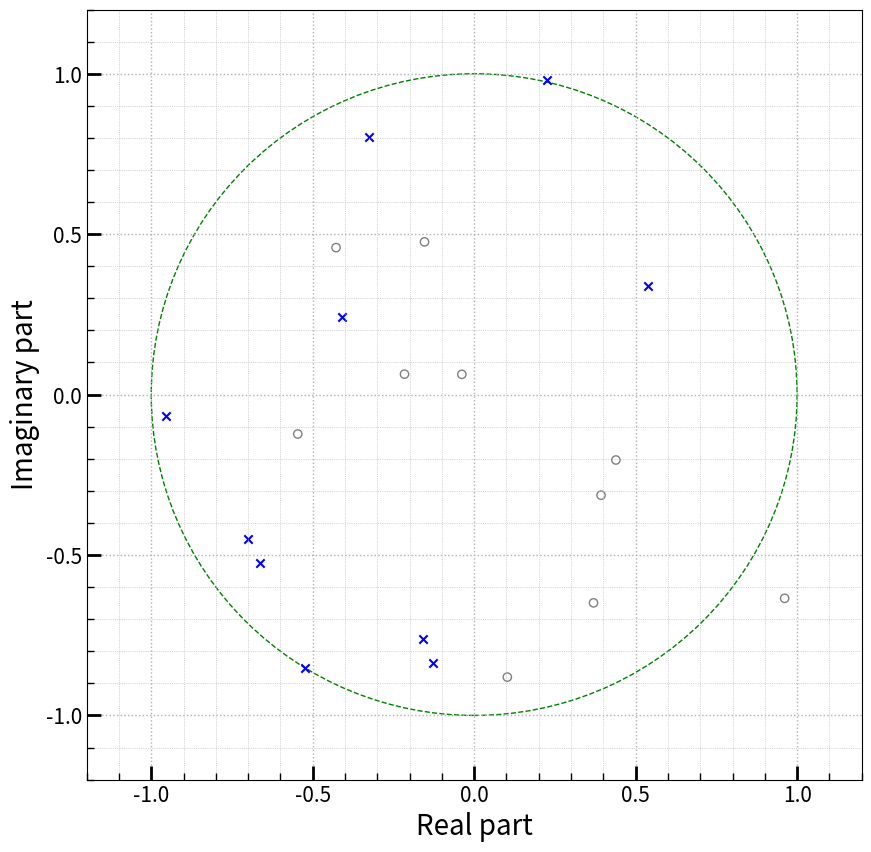

Source code (Python):
# -*- coding: utf-8 -*-
'''
@File    :   plt_style.py
@Time    :   2023/05/09 
[redacted]
@Version :   1.0
@Email   :   [email redacted]
@Desc    :   None
'''

import numpy             as     np

import pandas            as     pd

import matplotlib.pyplot as     plt

import matplotlib.ticker as     ticker

from   matplotlib.patches import Circle


# ----------------------------------------------------------------------
# >>> Plot eigen values around a unit circle                     (Nr.)
# ----------------------------------------------------------------------
#
# [redacted]
#
# History
#
# 2023/05/09  - created
#
# Desc
#
# ----------------------------------------------------------------------

def plot_eigens( eigens,
                 eigens2=None,
                 figsize=None, 
                 filename=None, 
                 show_circle=True,
                 set_view=False,
                 pure=False):
    
    if eigens is None:
        
        raise ValueError('Please compute eigen values first.')
    
    
    if figsize is None:
        
        # Set default figure size
        
        figsize = (10,10) 
        
        
    
    fig, ax = plt.subplots( figsize=figsize )
    
    # Show unit circle
    
    if show_circle:
        
        circle = Circle( (0,0), 
                         radius=1, 
                         color='green', 
                         fill=False, 
                         ls='--',
                         label='unit circle')

        ax.add_artist( circle )
        
        
    # Plot the first eigen values
    
    ax.scatter( eigens.real, 
                eigens.imag, 
                marker='o',
                edgecolors='gray',
                facecolors='none',
                label='Eigenvalues')
    
    
    # Plot the compared eigen values set if they are given
    
    if eigens2 is not None:
        
        ax.scatter( eigens2.real, 
                    eigens2.imag, 
                    marker='x',
                    c='blue',
                    label='Eigenvalues2')
    
    # Set_view
    
    if set_view:
        
        ax.set_xlim([ -1.2, 1.2 ])
        ax.set_ylim([ -1.2, 1.2 ])
     
    # Ticks

    ax.minorticks_on()
    
    ax.tick_params( which='major',
                    axis='both',
                    direction='in',
                    length=10,
                    width=2)
    
    ax.tick_params( which='minor',
                    axis='both', 
                    direction='in',
                    length=5,
                    width=1)
    
    ax.xaxis.set_major_locator(ticker.MultipleLocator(0.5))
    ax.yaxis.set_major_locator(ticker.MultipleLocator(0.5))
    
    ax.tick_params(axis='x',labelsize=15)
    ax.tick_params(axis='y',labelsize=15)
    
    # Grids
    
    ax.grid(which='major', ls=':', linewidth=1)
    ax.grid(which='minor', ls=':', linewidth=0.5)
    
    # Labels
    
    ax.set_xlabel( "Real part",fontdict={'size':20})
    ax.set_ylabel( "Imaginary part",fontdict={'size':20})
    
    # With default labels or get pure figure
    
    if pure: fig.subplots_adjust(left=0, right=1, bottom=0, top=1)
    
    # Save figure
    
    if filename: 
        
        plt.savefig( filename )
        print(f"{filename} is saved.\n")
    


# ----------------------------------------------------------------------
# >>> Plot amplitude_St                                          (Nr.)
# ----------------------------------------------------------------------
#
# [redacted]
#
# History
#
# 2023/05/09  - created
#
# Desc
#
# ----------------------------------------------------------------------

def plot_amp_st( st, amp1, amp2=None, 
                 figsize=None, 
                 filename=None, 
                 pure=False, 
                 hidesmall=True ):
    
    if amp1 is None:
        
        raise ValueError('Please compute amplitude first.')
    
    
    if figsize is None:
        
        # Set default figure size
        
        figsize = (10,10) 
        
    
    fig, ax = plt.subplots( figsize=figsize )      
        
    # Plot the first amplitudes
    
    ax.scatter( st, 
                amp1, 
                marker='o',
                edgecolors='gray',
                facecolors='none',
                label='Standard' )
    
    if amp2 is not None:
        
        # if hide small, drop small amplitude less than 1
        
        df = pd.DataFrame( st, columns=['st'])
        
        df['amp2'] = amp2
            
        if hidesmall:
            
            df = df.drop( df[ abs(df['amp2'])<0.001 ].index )
        
        
        ax.scatter( np.array( df['st'] ), 
                    np.array( df['amp2'] ), 
                    marker='x',
                    c='red',
                    label='Sparsity-promoting' )
    
     
    # Ticks

    ax.minorticks_on()
    
    ax.tick_params( which='major',
                    axis='both',
                    direction='in',
                    length=10,
                    width=2)
    
    ax.tick_params( which='minor',
                    axis='both', 
                    direction='in',
                    length=5,
                    width=1)
    
    ax.set_yscale( "symlog", linthresh = 1 )
    
    ax.xaxis.set_major_locator(ticker.MultipleLocator(5.0))
#    ax.yaxis.set_major_locator(ticker.MultipleLocator(0.5))
    
    ax.tick_params(axis='x',labelsize=15)
    ax.tick_params(axis='y',labelsize=15)
    
    # Grids
    
    ax.grid(which='major', ls=':', linewidth=1)
    ax.grid(which='minor', ls=':', linewidth=0.5)
    
    # Labels
    
    ax.set_xlabel( r"$St_{L_{sep}}$",fontdict={'size':20})
    ax.set_ylabel( "amplitude",fontdict={'size':20})
    
    # With default labels or get pure figure
    
    if pure: fig.subplots_adjust(left=0, right=1, bottom=0, top=1)
    
    # Save figure
    
    if filename: 
        
        plt.savefig( filename )
        print(f"{filename} is saved.\n")



# ----------------------------------------------------------------------
# >>> Plot psi(relative amp)_St                                       (Nr.)
# ----------------------------------------------------------------------
#
# [redacted]
#
# History
#
# 2023/05/09  - created
#
# Desc
#
# ----------------------------------------------------------------------

def plot_psi_st( st, psi1, psi2=None, 
                 figsize=None, 
                 filename=None, 
                 pure=False, 
                 hidesmall=True ):
    
    if psi1 is None:
        
        raise ValueError('Please compute amplitude first.')
    
    
    if figsize is None:
        
        # Set default figure size
        
        figsize = (10,10) 
        
    
    fig, ax = plt.subplots( figsize=figsize )      
        
    # Plot the first amplitudes
    df = pd.DataFrame( st, columns=['st'])
    
    df['psi1'] = psi1
    
    if psi2 is not None:
        
        df['psi2'] = psi2
    
    df = df.drop( df[ df['st']<0.0 ].index )
    

    # Ticks

#    ax.minorticks_on()
    
    ax.tick_params( which='major',
                    axis='both',
                    direction='out',
                    length=10,
                    width=2)
    
    ax.tick_params( which='minor',
                    axis='both', 
                    direction='out',
                    length=5,
                    width=1)
    
#    ax.set_xscale( "log" )
    ax.set_yscale( "log" )
    
#    ax.xaxis.set_major_locator(ticker.MultipleLocator(1.0))
#    ax.yaxis.set_major_locator(ticker.MultipleLocator(0.5))
    ax.yaxis.set_tick_params( which='both', zorder=-1 )
    ax.tick_params( axis='x', labelsize=15 )
    ax.tick_params( axis='y', labelsize=15 )
    
    # axis limit
    
    ax.set_xlim( [0.0,12.0] )
    ax.set_ylim( [0.001,1.0] )
    
    # Grids
    
    ax.grid(which='major', ls=':', linewidth=1)
    ax.grid(which='minor', ls=':', linewidth=0.5)
    
    # Labels
    
    ax.set_xlabel( r"$St_{L_{sep}}$",fontdict={'size':20})
    ax.set_ylabel( r"$|\psi_{k}|$",fontdict={'size':20})
        
    plt.vlines(df['st'],
               0.0,
               df['psi1'], 
               linewidth=1,
               alpha=1.0)
    
    if psi2 is not None:
        
        # if hide small, drop small amplitude less than 1
            
        if hidesmall:
            
            df2 = df.drop( df[ abs(df['psi2'])<1.0e-8 ].index )
        
        
        plt.vlines( np.array( df2['st'] ),
                    0.0, 
                    np.array( df2['psi2'] ), 
                    linewidth=1.5,
                    colors='red',
                    alpha=1.0,
                    label='Sparsity-promoting' )
        
        plt.plot( np.array( df2['st']),
                  np.array( df2['psi2']),
                  'o',
                  color='red',
                  markersize=4)
    # Save figure
    
    if filename: 
        
        plt.savefig( filename )
        print(f"{filename} is saved.\n")
        
    # With default labels or get pure figure
    
    if pure: 
        
        fig.subplots_adjust(left=0, right=1, bottom=0, top=1)
        plt.savefig( 'apure'+filename )
        print(f"{'apure'+filename} is saved.\n")
        


# ----------------------------------------------------------------------
# >>> Function Name                                                (Nr.)
# ----------------------------------------------------------------------
#
# [redacted]
#
# History
#
# 2023/06/09  - created
#
# Desc
#
# ----------------------------------------------------------------------

def plot_dmd_mode( grids, 
                   v,
                   figsize=None, 
                   filename=None,
                   pure=None):
    
    if (grids is None) or (v is None):
        
        raise ValueError('grids or mode value is None!')
    
    if figsize is None:
        
        # Set default figure size
        
        figsize = (15,4)
        
    
    fig, ax = plt.subplots( figsize = figsize )
    
    clevel = np.linspace( np.min(v), np.max(v), 51 )
    
    print( np.min(v), np.max(v) )
    
    cs = ax.contourf(grids[0],
                     grids[1],
                     v,
                     levels=clevel,
                     cmap='bwr')
    
    # Set view
    
    ax.set_xlim([np.min(grids[0]),np.max(grids[0])])
    ax.set_ylim([np.min(grids[1]),np.max(grids[1])])
    
    
    # set axises stay with contour and x,y unit length equal
    
    plt.axis('tight')
    plt.gca().set_aspect('equal', adjustable='box')
    
    plt.show()



# ----------------------------------------------------------------------
# >>> Testing section                                           ( -1 )
# ----------------------------------------------------------------------
#
# [redacted]
#
# History
#
# 2023/05/09  - created
#
# Desc
#
# ----------------------------------------------------------------------

def Testing():

 
    np.random.seed(123)
    real_part = np.random.random(10)*2-1
    imag_part = np.random.random(10)*2-1
    eigenvalues = real_part + 1j * imag_part
    
    np.random.seed(111)
    real_part = np.random.random(10)*2-1
    imag_part = np.random.random(10)*2-1
    eigenvalues2 = real_part + 1j * imag_part

    
    plot_eigens(eigenvalues,eigenvalues2,set_view=True)



# ----------------------------------------------------------------------
# >>> Main: for test and debugging                              ( -1 )
# ----------------------------------------------------------------------
#
# [redacted]
#
# History
#
# 2023/05/09  - created
#
# Desc
#
# ----------------------------------------------------------------------

if __name__ == "__main__":

    Testing()